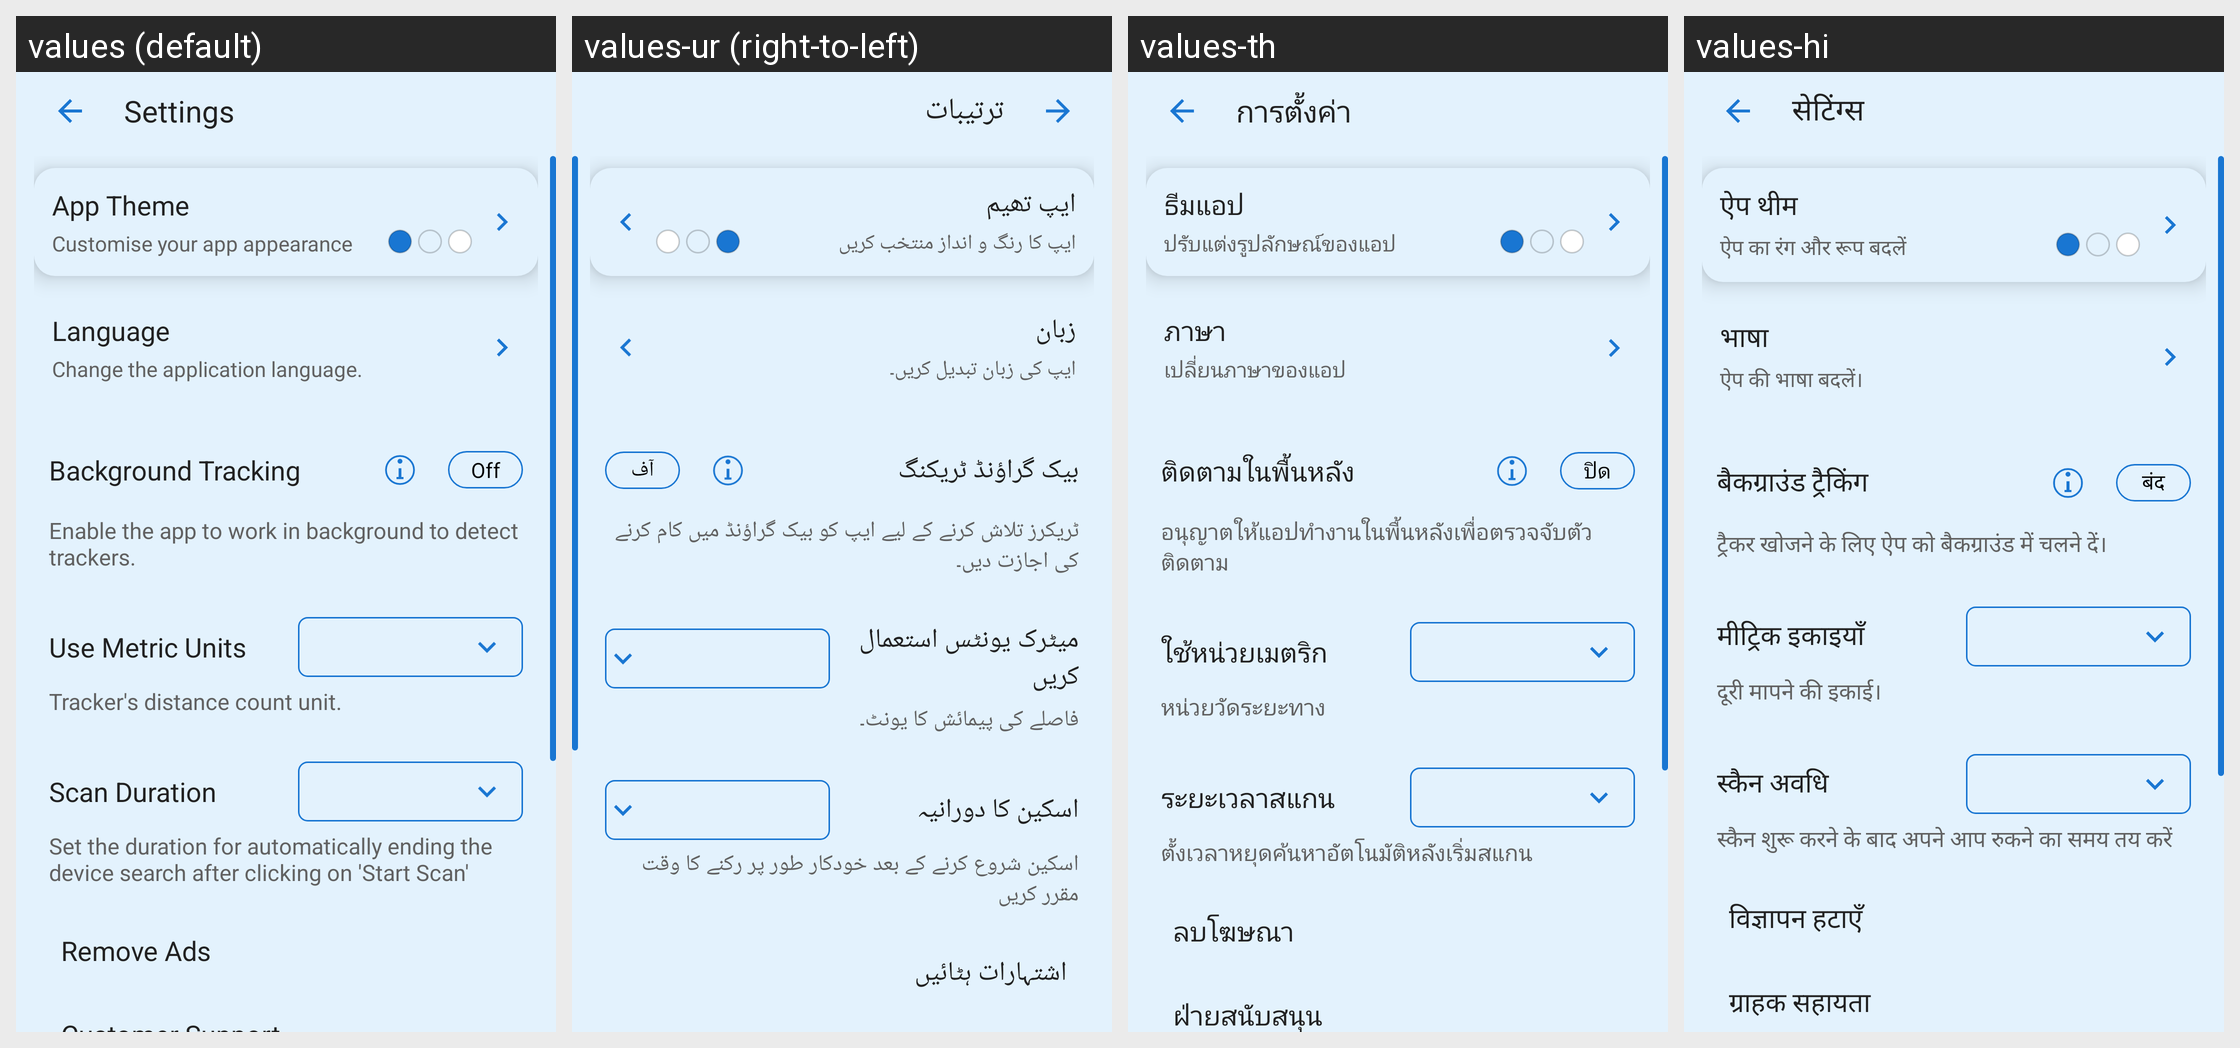

For this localized Android screen grid, give each drawn string resource with its value in every locale shown.
Android screen res/layout/fragment_settings.xml rendered under 4 locales, left to right: values (default), values-ur (right-to-left), values-th, values-hi. Device: Nexus 5 (rendered at 1080×1920; each locale shown at half size, 540×960, under a caption strip naming it); theme Theme.BluetoothTracker.
Other locales in the repository, not shown: values-ar, values-bg, values-de, values-es, values-fa, values-fi, values-fr, values-hu, values-in, values-it, values-ja, values-ko, values-ms, values-pl, values-pt, values-ro, values-ru, values-sk, values-tr, values-vi.
Strings drawn on this screen, with the default value and each locale's value (text and hints the layout hard-codes, and strings that could not be matched under every locale, appear in the picture but are not listed):

settings
  values: Settings
  values-ur: ترتیبات
  values-th: การตั้งค่า
  values-hi: सेटिंग्स

app_theme_title
  values: App Theme
  values-ur: ایپ تھیم
  values-th: ธีมแอป
  values-hi: ऐप थीम

app_theme_desc
  values: Customise your app appearance
  values-ur: ایپ کا رنگ و انداز منتخب کریں
  values-th: ปรับแต่งรูปลักษณ์ของแอป
  values-hi: ऐप का रंग और रूप बदलें

language
  values: Language
  values-ur: زبان
  values-th: ภาษา
  values-hi: भाषा

language_desc
  values: Change the application language.
  values-ur: ایپ کی زبان تبدیل کریں۔
  values-th: เปลี่ยนภาษาของแอป
  values-hi: ऐप की भाषा बदलें।

background_tracking
  values: Background Tracking
  values-ur: بیک گراؤنڈ ٹریکنگ
  values-th: ติดตามในพื้นหลัง
  values-hi: बैकग्राउंड ट्रैकिंग

toggle_off
  values: Off
  values-ur: آف
  values-th: ปิด
  values-hi: बंद

background_tracking_desc
  values: Enable the app to work in background to detect trackers.
  values-ur: ٹریکرز تلاش کرنے کے لیے ایپ کو بیک گراؤنڈ میں کام کرنے کی اجازت دیں۔
  values-th: อนุญาตให้แอปทำงานในพื้นหลังเพื่อตรวจจับตัวติดตาม
  values-hi: ट्रैकर खोजने के लिए ऐप को बैकग्राउंड में चलने दें।

use_metric_units
  values: Use Metric Units
  values-ur: میٹرک یونٹس استعمال کریں
  values-th: ใช้หน่วยเมตริก
  values-hi: मीट्रिक इकाइयाँ

unit_desc
  values: Tracker's distance count unit.
  values-ur: فاصلے کی پیمائش کا یونٹ۔
  values-th: หน่วยวัดระยะทาง
  values-hi: दूरी मापने की इकाई।

scan_duration
  values: Scan Duration
  values-ur: اسکین کا دورانیہ
  values-th: ระยะเวลาสแกน
  values-hi: स्कैन अवधि

scan_duration_desc
  values: Set the duration for automatically ending the device search after clicking on 'Start Scan'
  values-ur: اسکین شروع کرنے کے بعد خودکار طور پر رکنے کا وقت مقرر کریں
  values-th: ตั้งเวลาหยุดค้นหาอัตโนมัติหลังเริ่มสแกน
  values-hi: स्कैन शुरू करने के बाद अपने आप रुकने का समय तय करें

remove_ads
  values: Remove Ads
  values-ur: اشتہارات ہٹائیں
  values-th: ลบโฆษณา
  values-hi: विज्ञापन हटाएँ
